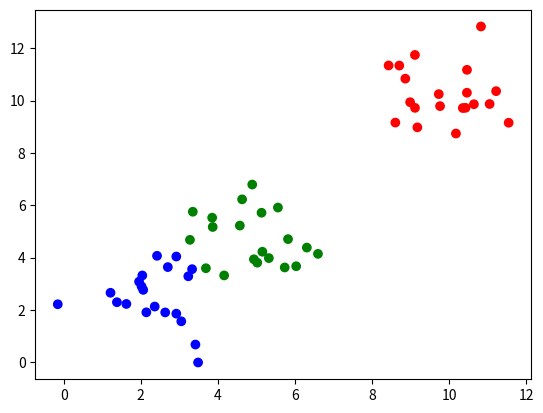

Source code (Python):
"""
Implement kmeans clustering


"""

import numpy as np
import matplotlib.pyplot as plt


def get_data():
    dist_1 = np.random.normal(2, 1, 40).reshape(20, 2)
    dist_2 = np.random.normal(5, 1, 40).reshape(20, 2)
    dist_3 = np.random.normal(10, 1, 40).reshape(20, 2)
    x = np.concatenate((dist_1, dist_2, dist_3))
    np.random.shuffle(x)
    return x


def assign_to_clusters(clusters):
    centroids = [cluster["centroid"] for _, cluster in clusters.items()]
    new_clusters = {}
    clusters_changed = False
    for cluster_id, cluster in clusters.items():
        for item in cluster["items"]:
            nearest_cluster_id = get_nearest_cluster(item, centroids)
            if nearest_cluster_id in new_clusters:
                new_clusters[nearest_cluster_id]["items"].append(item)
            else:
                new_clusters[nearest_cluster_id] = {
                    "centroid": centroids[nearest_cluster_id],
                    "items": [item],
                }
            if nearest_cluster_id != cluster_id:
                clusters_changed = True
    return new_clusters, clusters_changed


def get_nearest_cluster(d, centroids):
    return np.argmin(np.sum(np.sqrt((d - centroids) ** 2), axis=1))


def create_clusters(data, centroids):
    clusters = {}
    for d in data:
        nearest_cluster_id = get_nearest_cluster(d, centroids)
        if nearest_cluster_id in clusters:
            clusters[nearest_cluster_id]["items"].append(d)
        else:
            clusters[nearest_cluster_id] = {
                "centroid": centroids[nearest_cluster_id],
                "items": [d],
            }
    return clusters


def calculate_centroid(items):
    return np.mean(items, axis=0)


def update_clusters(clusters):
    for cluster_id, cluster in clusters.items():
        new_centroid = calculate_centroid(cluster["items"])
        cluster["centroid"] = new_centroid
    return clusters


def main():
    data = get_data()
    number_of_clusters = 3

    centroids = np.random.randint(0, len(data) - 1, number_of_clusters)
    centroids = data[centroids]
    clusters_changed = True
    clusters = create_clusters(data, centroids)
    iter = 1
    while clusters_changed:
        print(f"iter:{iter}")
        clusters = update_clusters(clusters)
        clusters, clusters_changed = assign_to_clusters(clusters)
        iter += 1

    color = ["r", "b", "g"]
    colors = []
    x = []
    y = []
    for cluster_id, cluster in clusters.items():
        for item in cluster["items"]:
            x.append(item[0])
            y.append(item[1])
            colors.append(color[cluster_id])

    plt.scatter(x, y, c=colors)
    plt.show()


if __name__ == "__main__":
    main()
